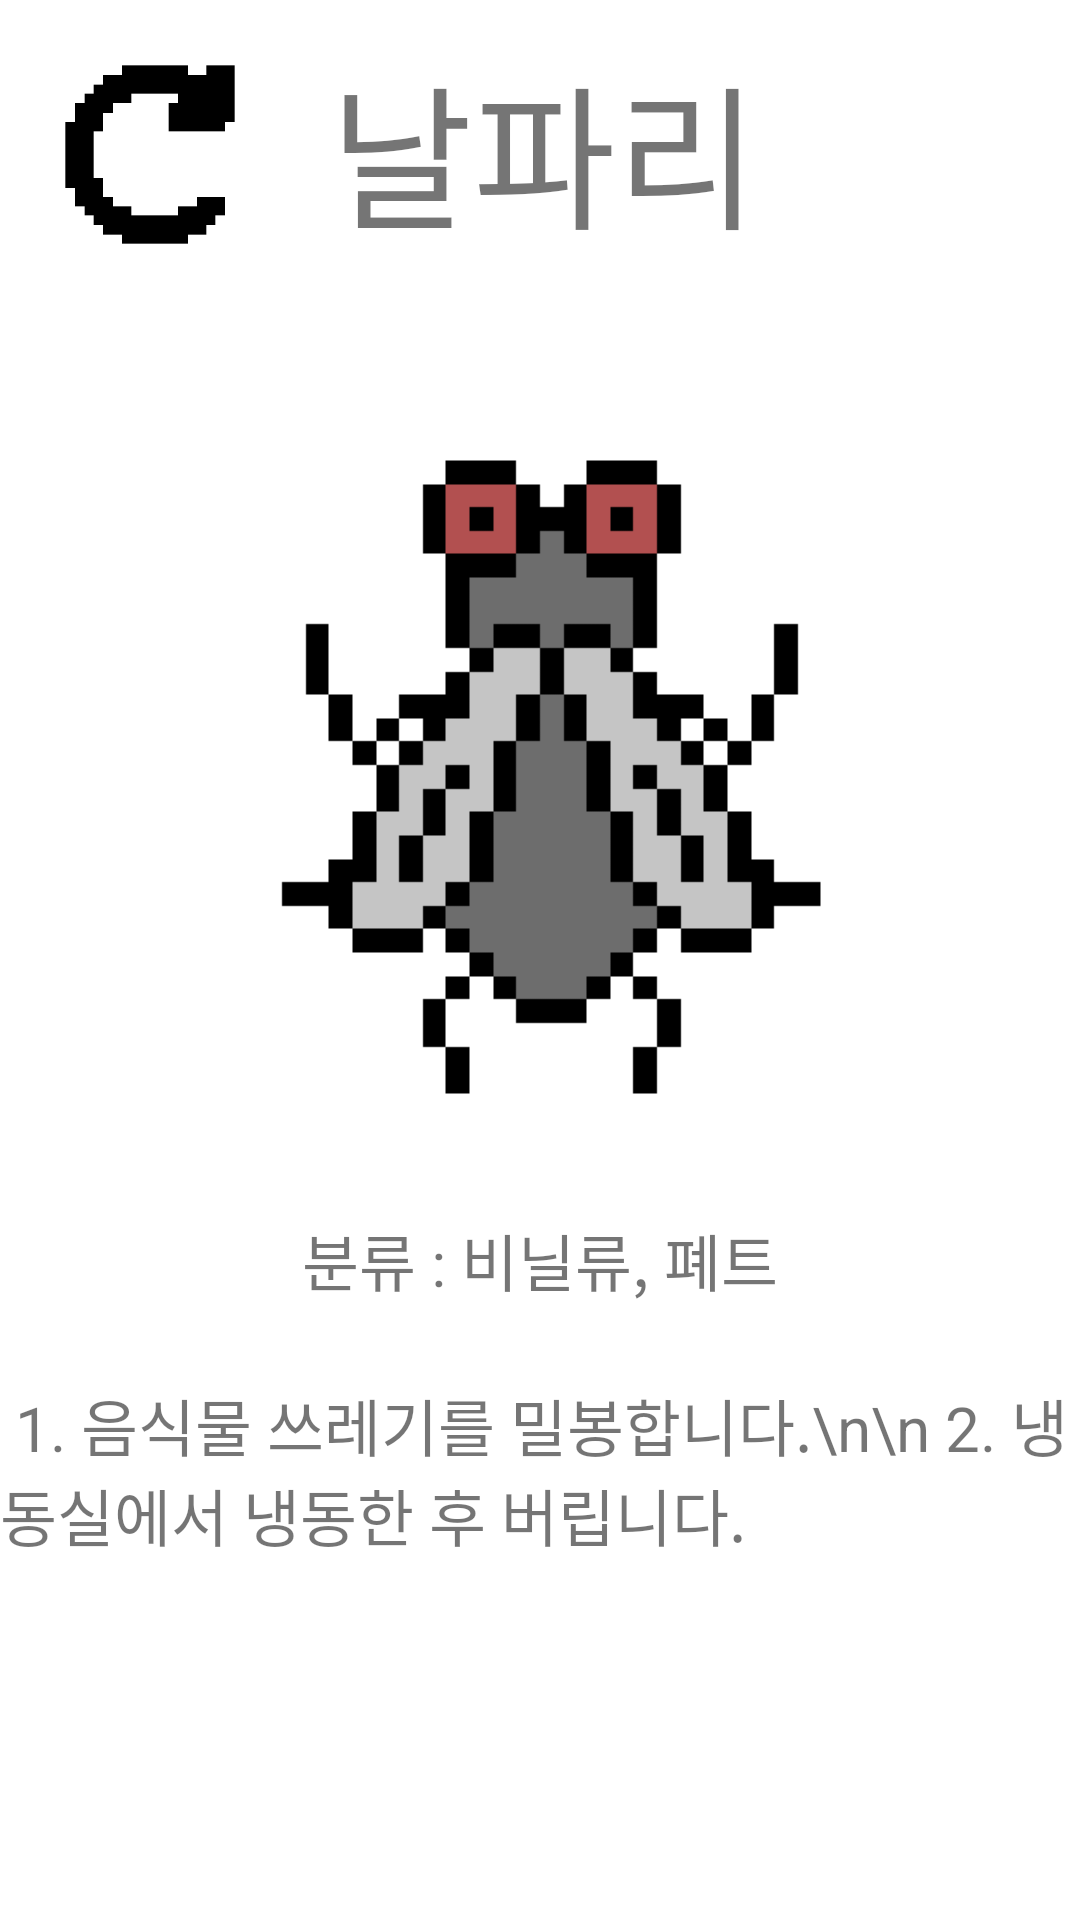

Reconstruct the res/layout file that produces this screen, plus the resources it refers to.
<!-- AndroidManifest.xml: application theme Theme.Tips_ -->
<!-- res/layout/activity_drosophila.xml -->
<?xml version="1.0" encoding="utf-8"?>
<LinearLayout xmlns:android="http://schemas.android.com/apk/res/android"
    xmlns:app="http://schemas.android.com/apk/res-auto"
    xmlns:tools="http://schemas.android.com/tools"
    android:layout_width="match_parent"
    android:layout_height="match_parent"
    android:orientation="vertical"
    tools:context=".bottle"
    android:background="@color/white" >


    <LinearLayout
        android:layout_width="match_parent"
        android:layout_height="wrap_content"
        android:orientation="horizontal" >

        <Button
            android:id="@+id/drosophila_go"
            android:layout_width="100dp"
            android:layout_height="100dp"
            android:textSize="40dp"
            android:background="@drawable/go_image" />

        <TextView
            android:layout_width="wrap_content"
            android:layout_height="wrap_content"
            android:text="날파리"
            android:textSize="25pt"
            android:layout_gravity="center"
            android:layout_marginLeft="10dp"/>

    </LinearLayout>

    <ImageView
        android:layout_marginTop="30dp"
        android:layout_width="match_parent"
        android:layout_height="250dp"
        app:srcCompat="@drawable/drosophila_image" >
    </ImageView>


    <TextView
        android:layout_width="match_parent"
        android:layout_height="80dp"
        android:text="분류 : 비닐류, 폐트"
        android:textSize="10pt"
        android:gravity="center"/>

    <TextView
        android:layout_width="match_parent"
        android:layout_height="match_parent"
        android:text="
1. 음식물 쓰레기를 밀봉합니다.\n\n
2. 냉동실에서 냉동한 후 버립니다."
        android:textSize="10pt" />




</LinearLayout>
<!-- resources referenced by this layout -->
<resources>
  <color name="white">#FFFFFFFF</color>
  <!-- drawable drosophila_image: gif bitmap (drawable, 8193 bytes) -->
  <!-- drawable go_image: gif bitmap (drawable, 4098 bytes) -->
  <style name="Theme.Tips_" parent="Theme.MaterialComponents.DayNight.DarkActionBar">
          
          <item name="colorPrimary">@color/purple_500</item>
          <item name="colorPrimaryVariant">@color/purple_700</item>
          <item name="colorOnPrimary">@color/white</item>
          
          <item name="colorSecondary">@color/teal_200</item>
          <item name="colorSecondaryVariant">@color/teal_700</item>
          <item name="colorOnSecondary">@color/black</item>
          
          <item name="android:statusBarColor" tools:targetApi="l">?attr/colorPrimaryVariant</item>
          
      </style>
  <color name="purple_500">#FF6200EE</color>
  <color name="purple_700">#FF3700B3</color>
  <color name="teal_200">#FF03DAC5</color>
  <color name="teal_700">#FF018786</color>
  <color name="black">#FF000000</color>
</resources>
